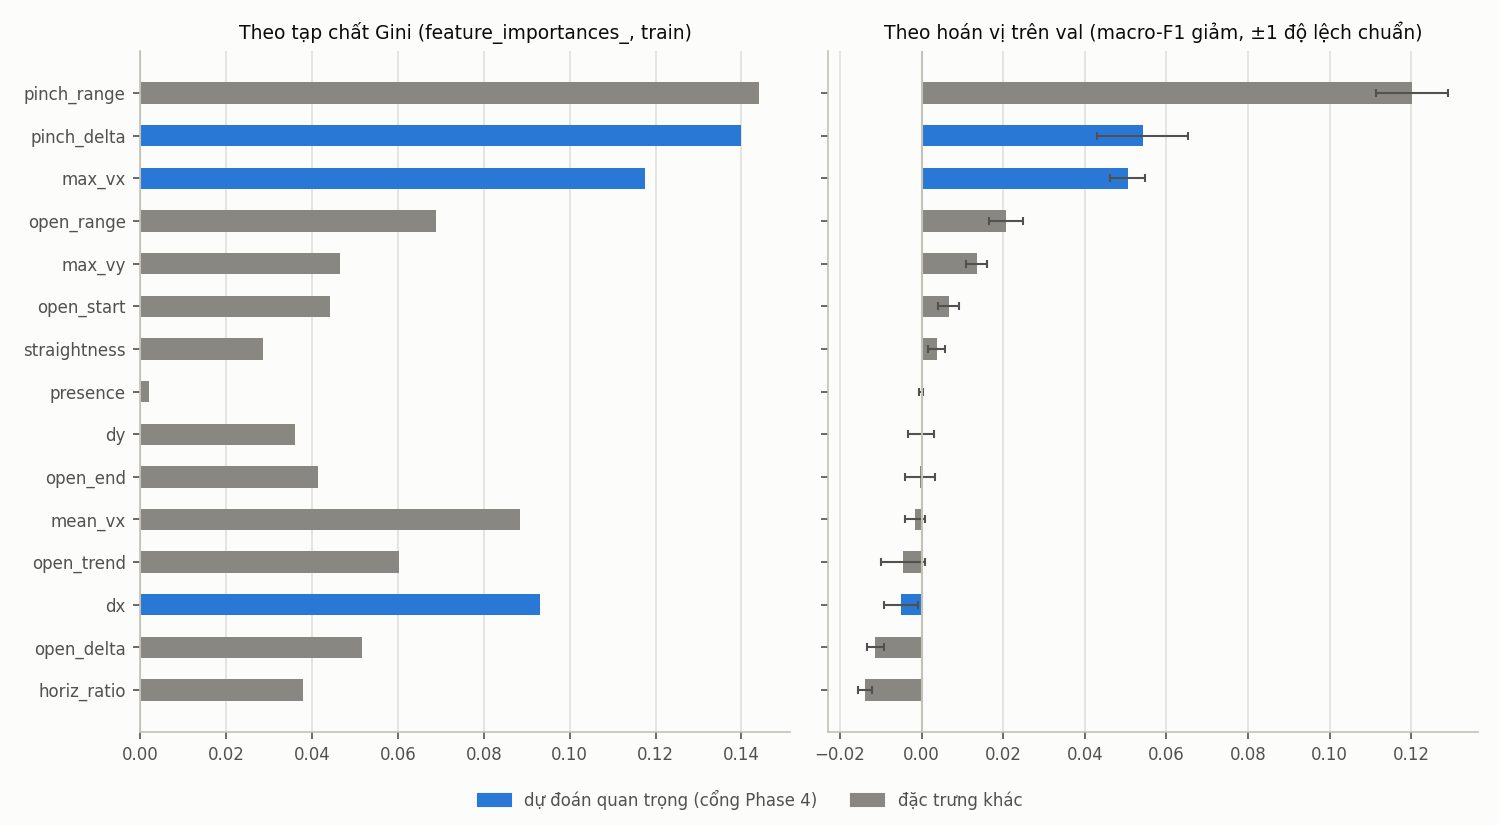

The table this chart was drawn from, first rows:
feature, predicted_important, impurity, impurity_rank, perm_mean, perm_std, perm_rank
pinch_range, False, 0.144, 1, 0.1202, 0.008871, 1
pinch_delta, True, 0.1398, 2, 0.05419, 0.01111, 2
max_vx, True, 0.1175, 3, 0.0505, 0.004302, 3
open_range, False, 0.06884, 6, 0.02068, 0.004219, 4
max_vy, False, 0.04639, 9, 0.01355, 0.002586, 5
open_start, False, 0.0441, 10, 0.006645, 0.002634, 6
straightness, False, 0.02853, 14, 0.003701, 0.002098, 7
presence, False, 0.002046, 15, -9.820555112889373e-05, 0.0004877, 8
dy, False, 0.03599, 13, -9.873892406708773e-05, 0.003201, 9
open_end, False, 0.04143, 11, -0.0003226, 0.003709, 10
mean_vx, False, 0.08847, 5, -0.001632, 0.002385, 11
open_trend, False, 0.06026, 7, -0.004493, 0.005336, 12
dx, True, 0.0931, 4, -0.004998, 0.004215, 13
open_delta, False, 0.05164, 8, -0.01136, 0.002062, 14
horiz_ratio, False, 0.03788, 12, -0.01391, 0.00174, 15
